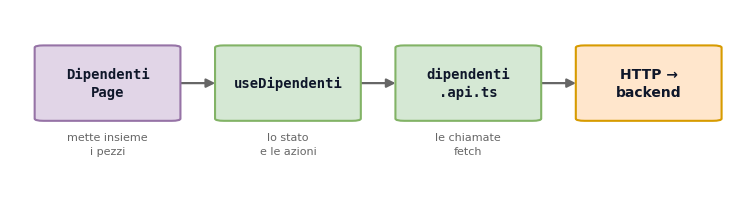

This chart was generated by the following Python code: (Note: this script raises an exception after producing the figure.)
"""
Genera img/FLUSSO_FRONTEND.png: il percorso dei dati nel frontend.

Dalla pagina fino alla richiesta HTTP, un riquadro per livello,
disposti in orizzontale da sinistra a destra.
Il sorgente modificabile a mano e' uml/11-flusso-frontend.drawio.

Uso:  python scripts/genera_flusso_frontend.py
"""

from pathlib import Path

import matplotlib

matplotlib.use("Agg")  # nessuna finestra: salva e basta
import matplotlib.pyplot as plt
from matplotlib.patches import FancyArrowPatch, FancyBboxPatch

# ── colori: stessa scala del flusso backend ──────────────────────────────
VIOLA, VIOLA_FONDO = "#9673a6", "#e1d5e7"       # la pagina
VERDE, VERDE_FONDO = "#82b366", "#d5e8d4"       # il codice che lavora
ARANCIO, ARANCIO_FONDO = "#d79b00", "#ffe6cc"   # l'uscita verso la rete
GRIGIO = "#666666"
TESTO = "#0f172a"

SANS = "DejaVu Sans"
MONO = "DejaVu Sans Mono"

# (etichetta, descrizione su due righe, bordo, fondo, monospaziato)
PASSI = [
    ("Dipendenti\nPage", "mette insieme\ni pezzi", VIOLA, VIOLA_FONDO, True),
    ("useDipendenti", "lo stato\ne le azioni", VERDE, VERDE_FONDO, True),
    ("dipendenti\n.api.ts", "le chiamate\nfetch", VERDE, VERDE_FONDO, True),
    ("HTTP →\nbackend", "", ARANCIO, ARANCIO_FONDO, False),
]

LARG_BOX = 0.190               # larghezza di un riquadro
ALT_BOX = 0.400                # altezza di un riquadro
VUOTO = 0.055                  # spazio fra un riquadro e il successivo
Y_BOX = 0.400                  # bordo inferiore della fila


def main():
    fig, ax = plt.subplots(figsize=(9.5, 2.4))
    ax.set_xlim(0, 1)
    ax.set_ylim(0, 1)
    ax.axis("off")
    fig.patch.set_facecolor("white")

    passo = LARG_BOX + VUOTO
    # centra la fila nella figura
    x = (1 - (len(PASSI) * LARG_BOX + (len(PASSI) - 1) * VUOTO)) / 2

    for i, (etichetta, descrizione, bordo, fondo, mono) in enumerate(PASSI):
        ax.add_patch(
            FancyBboxPatch(
                (x, Y_BOX), LARG_BOX, ALT_BOX,
                boxstyle="round,pad=0.004,rounding_size=0.012",
                linewidth=1.5, edgecolor=bordo, facecolor=fondo, zorder=3,
            )
        )
        centro_x = x + LARG_BOX / 2
        ax.text(
            centro_x, Y_BOX + ALT_BOX / 2, etichetta,
            ha="center", va="center", zorder=4,
            fontsize=10, fontweight="bold", color=TESTO,
            linespacing=1.4, family=MONO if mono else SANS,
        )

        # la descrizione sotto il riquadro
        if descrizione:
            ax.text(
                centro_x, Y_BOX - 0.065, descrizione,
                ha="center", va="top", zorder=4,
                fontsize=8, color=GRIGIO, linespacing=1.5, family=SANS,
            )

        # la freccia verso il riquadro successivo
        if i < len(PASSI) - 1:
            ax.add_patch(
                FancyArrowPatch(
                    (x + LARG_BOX, Y_BOX + ALT_BOX / 2),
                    (x + passo, Y_BOX + ALT_BOX / 2),
                    arrowstyle="-|>", mutation_scale=13,
                    linewidth=1.6, color=GRIGIO, zorder=2,
                )
            )

        x += passo

    destinazione = (Path(__file__).resolve().parent.parent
                    / "img" / "FLUSSO_FRONTEND.png")
    destinazione.parent.mkdir(exist_ok=True)
    fig.savefig(destinazione, dpi=150, bbox_inches="tight",
                facecolor="white", pad_inches=0.3)
    print(f"Creato: {destinazione}")


if __name__ == "__main__":
    main()
